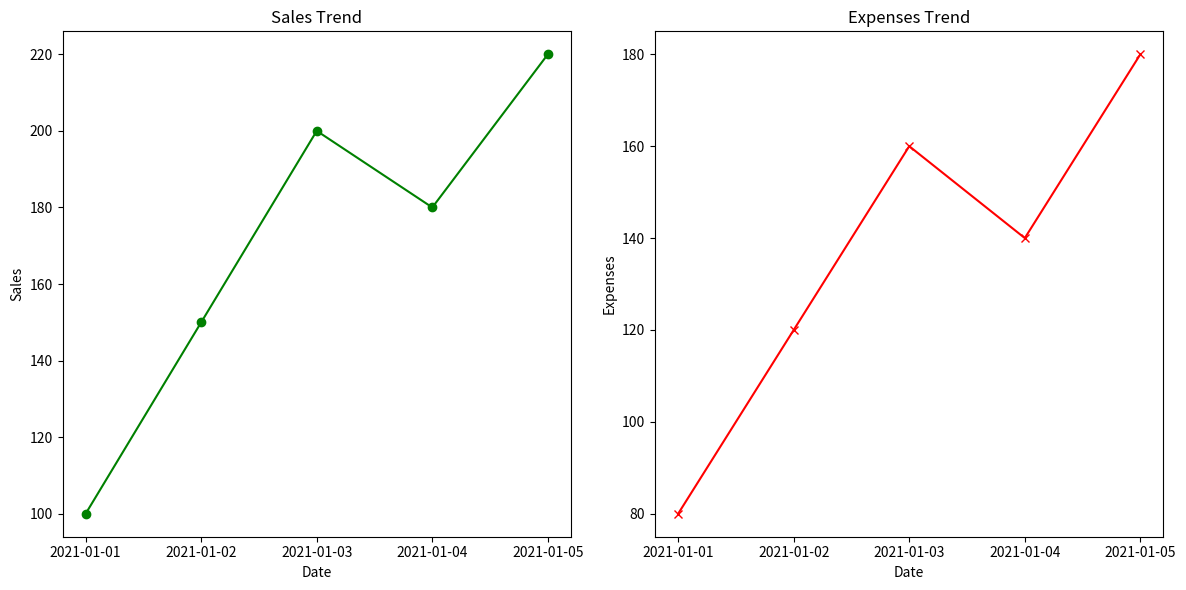

Recreate this plot in Python.
import pandas as pd
import matplotlib.pyplot as plt

# Sample data
data = {'Date': ['2021-01-01', '2021-01-02', '2021-01-03', '2021-01-04', '2021-01-05'],
        'Sales': [100, 150, 200, 180, 220],
        'Expenses': [80, 120, 160, 140, 180]}

# Create a DataFrame
df = pd.DataFrame(data)

# Plotting Sales and Expenses on two different axes
fig, (ax1, ax2) = plt.subplots(1, 2, figsize=(12, 6))

# Plotting sales on ax1
ax1.plot(df['Date'], df['Sales'], color='green', marker='o')
ax1.set_title("Sales Trend")
ax1.set_xlabel("Date")
ax1.set_ylabel("Sales")

# Plotting expenses on ax2
ax2.plot(df['Date'], df['Expenses'], color='red', marker='x')
ax2.set_title("Expenses Trend")
ax2.set_xlabel("Date")
ax2.set_ylabel("Expenses")

plt.tight_layout()  # Adjusts spacing between plots
plt.show()
